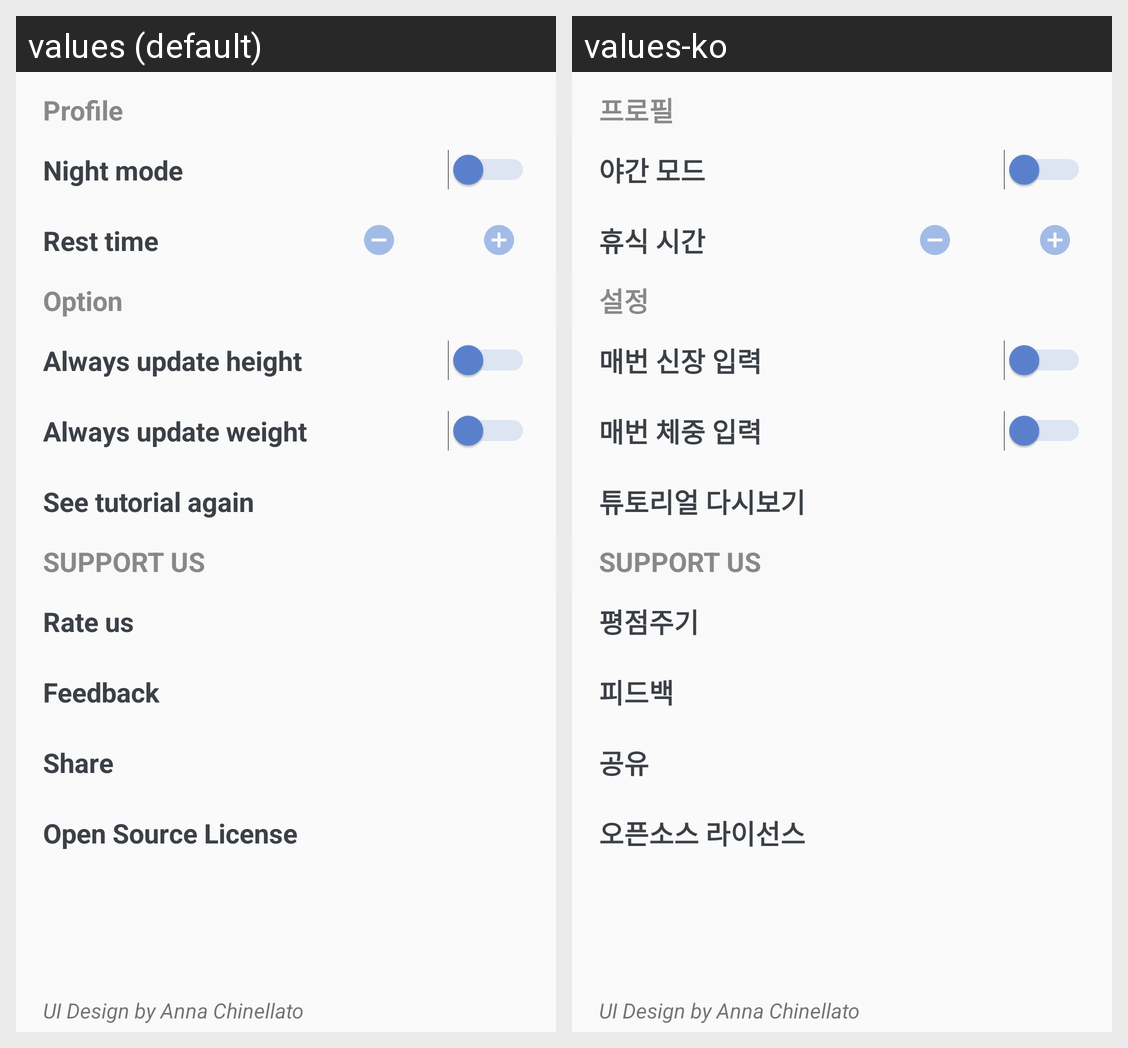

Here is an Android app screen in its default locale and in the app's own translations. Write out the translated-string differences for the strings that appear on this screen.
Android screen res/layout/fragment_option.xml rendered under 2 locales, left to right: values (default), values-ko. Device: Nexus 5 (rendered at 1080×1920; each locale shown at half size, 540×960, under a caption strip naming it); theme CustomAppTheme.
Strings drawn on this screen, with the default value and each locale's value (text and hints the layout hard-codes, and strings that could not be matched under every locale, appear in the picture but are not listed):

foption_tv_profile_str
  values: Profile
  values-ko: 프로필

foption_tv_mode_str
  values: Night mode
  values-ko: 야간 모드

foption_tv_interval_str
  values: Rest time
  values-ko: 휴식 시간

foption_tv_option_str
  values: Option
  values-ko: 설정

foption_tv_mode_height_str
  values: Always update height
  values-ko: 매번 신장 입력

foption_tv_mode_weight_str
  values: Always update weight
  values-ko: 매번 체중 입력

foption_tv_toturial_str
  values: See tutorial again
  values-ko: 튜토리얼 다시보기

foption_tv_supportUs_str
  values: SUPPORT US
  values-ko: SUPPORT US

foption_tv_rateUs_str
  values: Rate us
  values-ko: 평점주기

foption_tv_feedback_str
  values: Feedback
  values-ko: 피드백

foption_tv_share_str
  values: Share
  values-ko: 공유

foption_tv_openSource_str
  values: Open Source License
  values-ko: 오픈소스 라이선스

foption_UI_design_by
  values: UI Design by Anna Chinellato
  values-ko: UI Design by Anna Chinellato
